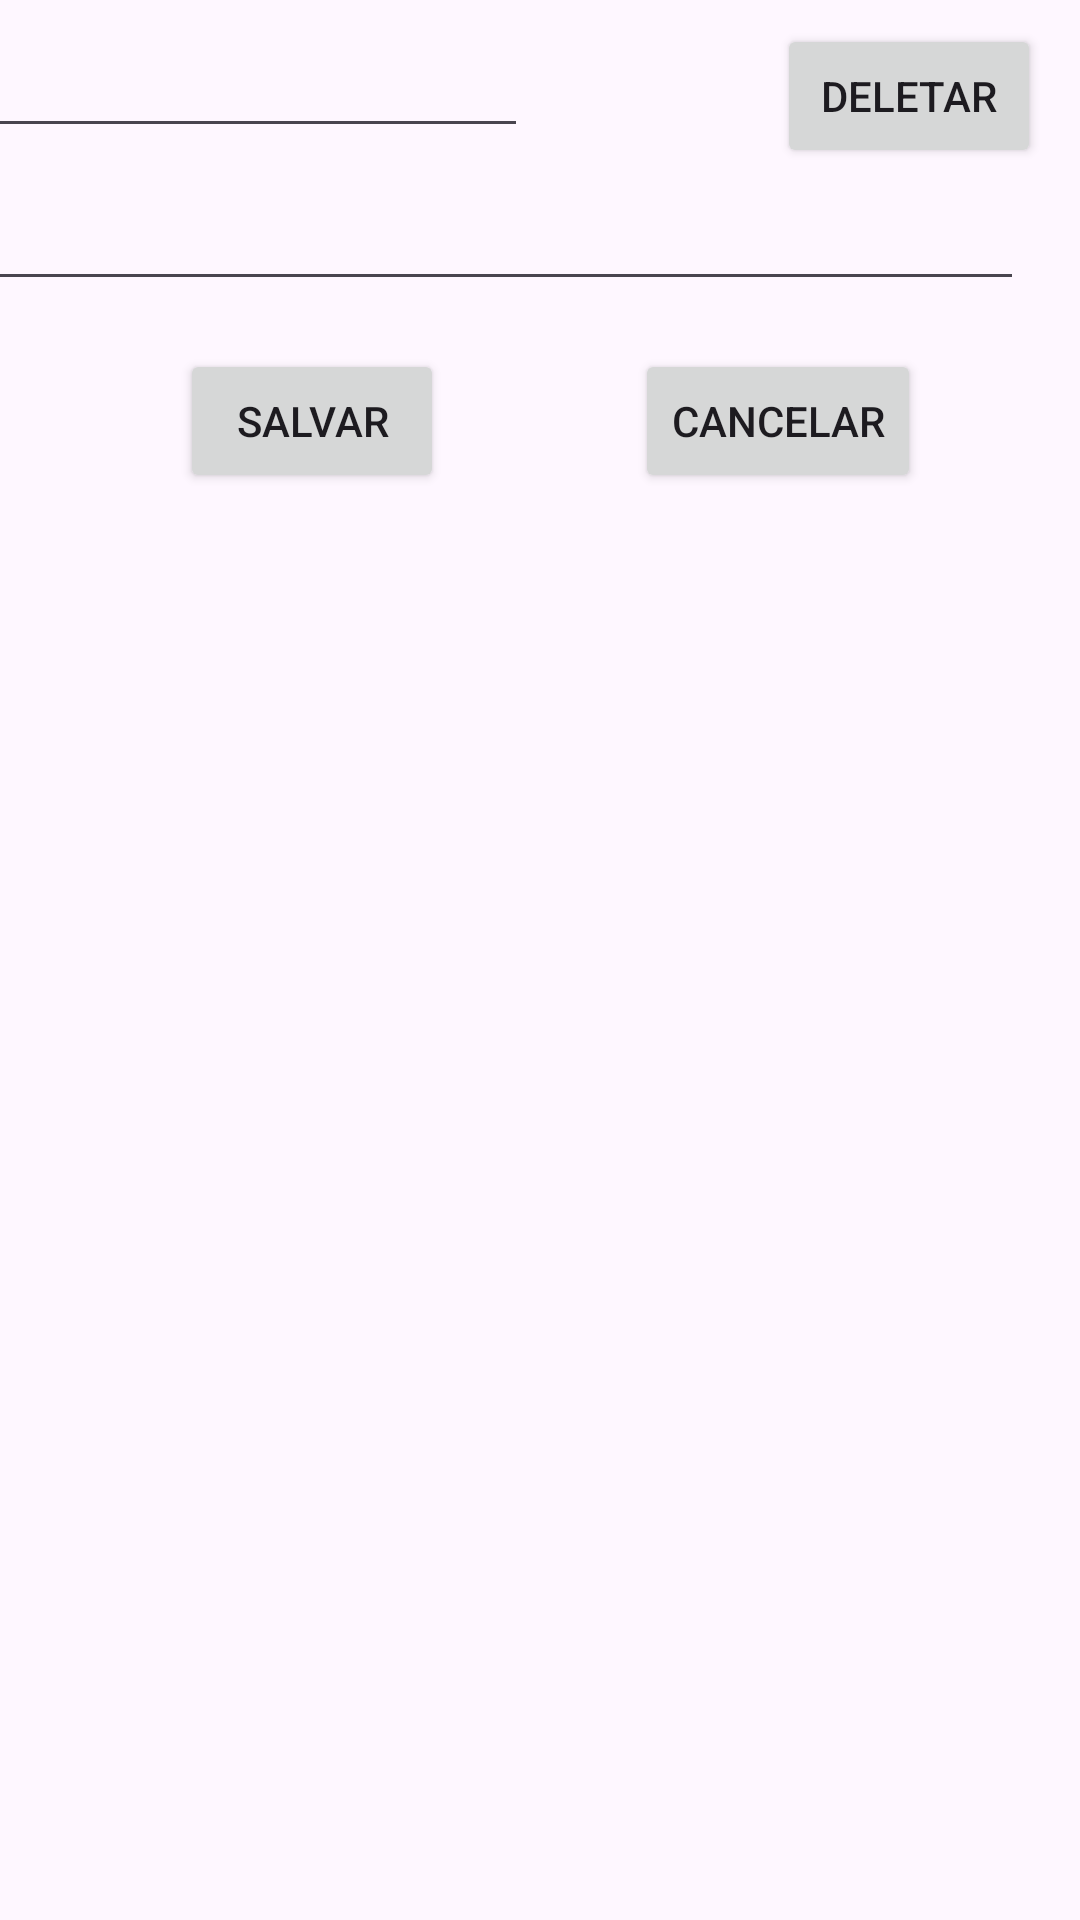

This screen was rendered from an Android layout file. Write that file and the resources it references.
<!-- AndroidManifest.xml: application theme Theme.ToDoListKotlinEduardoFThiago -->
<!-- res/layout/editar_tarefa.xml -->
<?xml version="1.0" encoding="utf-8"?>
<androidx.constraintlayout.widget.ConstraintLayout xmlns:android="http://schemas.android.com/apk/res/android"
    xmlns:app="http://schemas.android.com/apk/res-auto"
    xmlns:tools="http://schemas.android.com/tools"
    android:layout_width="match_parent"
    android:layout_height="match_parent"
    android:id="@+id/EditarTarefa">

    <EditText
        android:id="@+id/AlterarTitulo"
        android:layout_width="wrap_content"
        android:layout_height="wrap_content"
        android:layout_marginTop="8dp"
        android:layout_marginEnd="184dp"
        android:ems="10"
        android:inputType="text"
        app:layout_constraintEnd_toEndOf="parent"
        app:layout_constraintTop_toTopOf="parent" />

    <EditText
        android:id="@+id/AlterarDescricao"
        android:layout_width="375dp"
        android:layout_height="43dp"
        android:layout_marginTop="8dp"
        android:ems="10"
        android:inputType="text"
        app:layout_constraintEnd_toEndOf="parent"
        app:layout_constraintHorizontal_bias="0.0"
        app:layout_constraintStart_toStartOf="@+id/AlterarTitulo"
        app:layout_constraintTop_toBottomOf="@+id/AlterarTitulo" />

    <Button
        android:id="@+id/btnDeletarTarefa"
        android:layout_width="wrap_content"
        android:layout_height="wrap_content"
        android:layout_marginStart="83dp"
        android:layout_marginTop="8dp"
        android:text="Deletar"
        app:layout_constraintEnd_toEndOf="parent"
        app:layout_constraintHorizontal_bias="0.0"
        app:layout_constraintStart_toEndOf="@+id/AlterarTitulo"
        app:layout_constraintTop_toTopOf="parent" />

    <Button
        android:id="@+id/btnSalvarTarefa"
        android:layout_width="wrap_content"
        android:layout_height="wrap_content"
        android:layout_marginTop="16dp"
        android:text="Salvar"
        app:layout_constraintEnd_toStartOf="@+id/btnCancelarEdicao"
        app:layout_constraintHorizontal_bias="0.484"
        app:layout_constraintStart_toStartOf="parent"
        app:layout_constraintTop_toBottomOf="@+id/AlterarDescricao" />

    <Button
        android:id="@+id/btnCancelarEdicao"
        android:layout_width="wrap_content"
        android:layout_height="wrap_content"
        android:layout_marginTop="16dp"
        android:text="Cancelar"
        app:layout_constraintEnd_toEndOf="parent"
        app:layout_constraintHorizontal_bias="0.8"
        app:layout_constraintStart_toStartOf="parent"
        app:layout_constraintTop_toBottomOf="@+id/AlterarDescricao" />
</androidx.constraintlayout.widget.ConstraintLayout>
<!-- resources referenced by this layout -->
<resources>
  <style name="Theme.ToDoListKotlinEduardoFThiago" parent="Base.Theme.ToDoListKotlinEduardoFThiago" />
  <style name="Base.Theme.ToDoListKotlinEduardoFThiago" parent="Theme.Material3.DayNight.NoActionBar">
          
          
      </style>
</resources>
